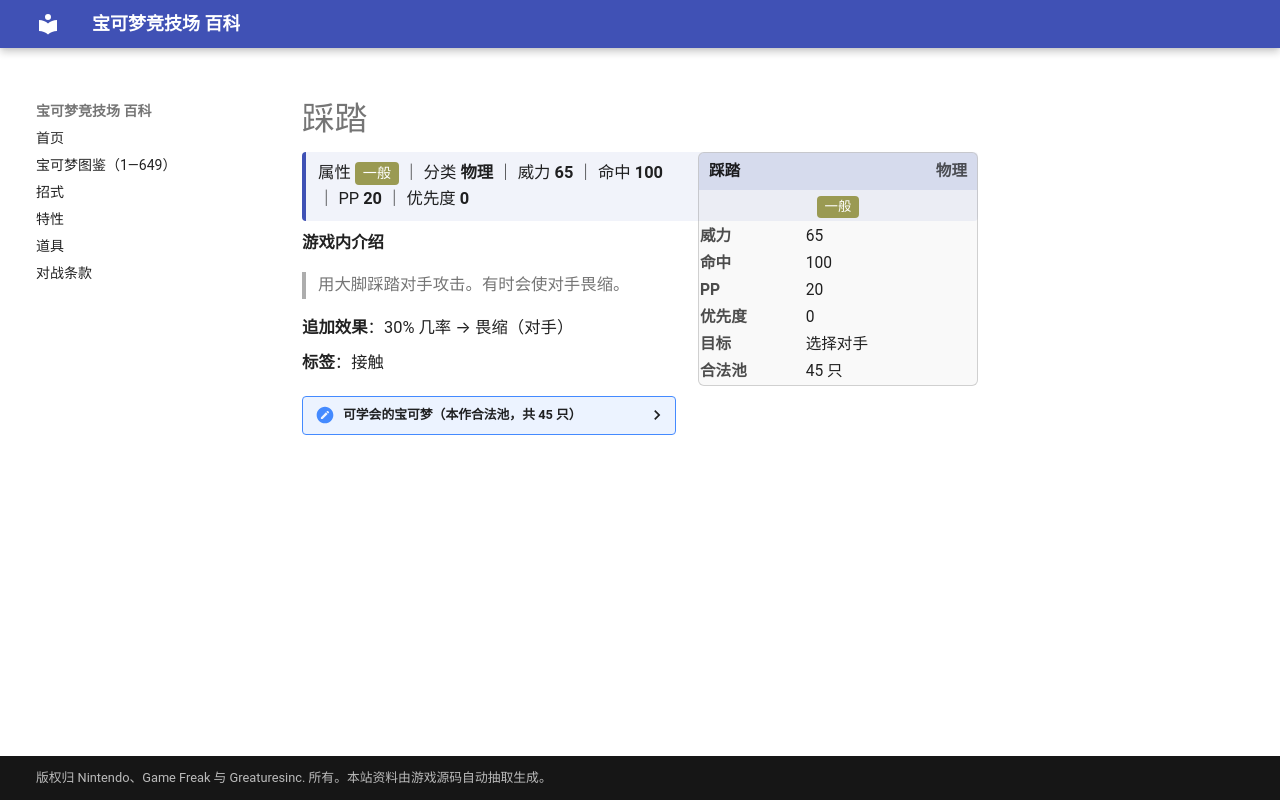

repository: nanmoboys/pkmn-arena-wiki · page: moves/踩踏/index.html · generator: mkdocs

# 踩踏

<div class="infobox">
<div class="ib-h"><span>踩踏</span><span class="ib-no">物理</span></div>
<div class="ib-ty"><span class="tp" style="background:#9A9A52">一般</span></div>
<table class="ib-t"><tr><th>威力</th><td>65</td></tr><tr><th>命中</th><td>100</td></tr><tr><th>PP</th><td>20</td></tr><tr><th>优先度</th><td>0</td></tr><tr><th>目标</th><td>选择对手</td></tr><tr><th>合法池</th><td>45 只</td></tr></table></div>
<div class="head-stat">属性 <span class="tp" style="background:#9A9A52">一般</span> ｜ 分类 <b>物理</b> ｜ 威力 <b>65</b> ｜ 命中 <b>100</b> ｜ PP <b>20</b> ｜ 优先度 <b>0</b></div>

**游戏内介绍**

> 用大脚踩踏对手攻击。有时会使对手畏缩。

**追加效果**：30% 几率 → 畏缩（对手）

**标签**：接触

<details class="pool"><summary>可学会的宝可梦（本作合法池，共 45 只）</summary>

<p>小火马、烈焰马、呆呆兽、呆壳兽、大钳蟹、巨钳蟹、椰蛋树、大舌头、独角犀牛、钻角犀兽、袋兽、肯泰罗、呆呆王、麒麟奇、惊角鹿、大奶罐、炎帝、幼基拉斯、沙基拉斯、班基拉斯、水跃鱼、沼跃鱼、巨沼怪、咕妞妞、吼爆弹、爆音怪、可可多拉、可多拉、波士可多拉、呆火驼、喷火驼、热带龙、雷吉洛克、雷吉艾斯、雷吉斯奇鲁、头盖龙、战槌龙、雪笠怪、暴雪王、大舌舔、超甲狂犀、雷吉奇卡斯、斑斑马、雷电斑马、爆炸头水牛</p>

</details>
